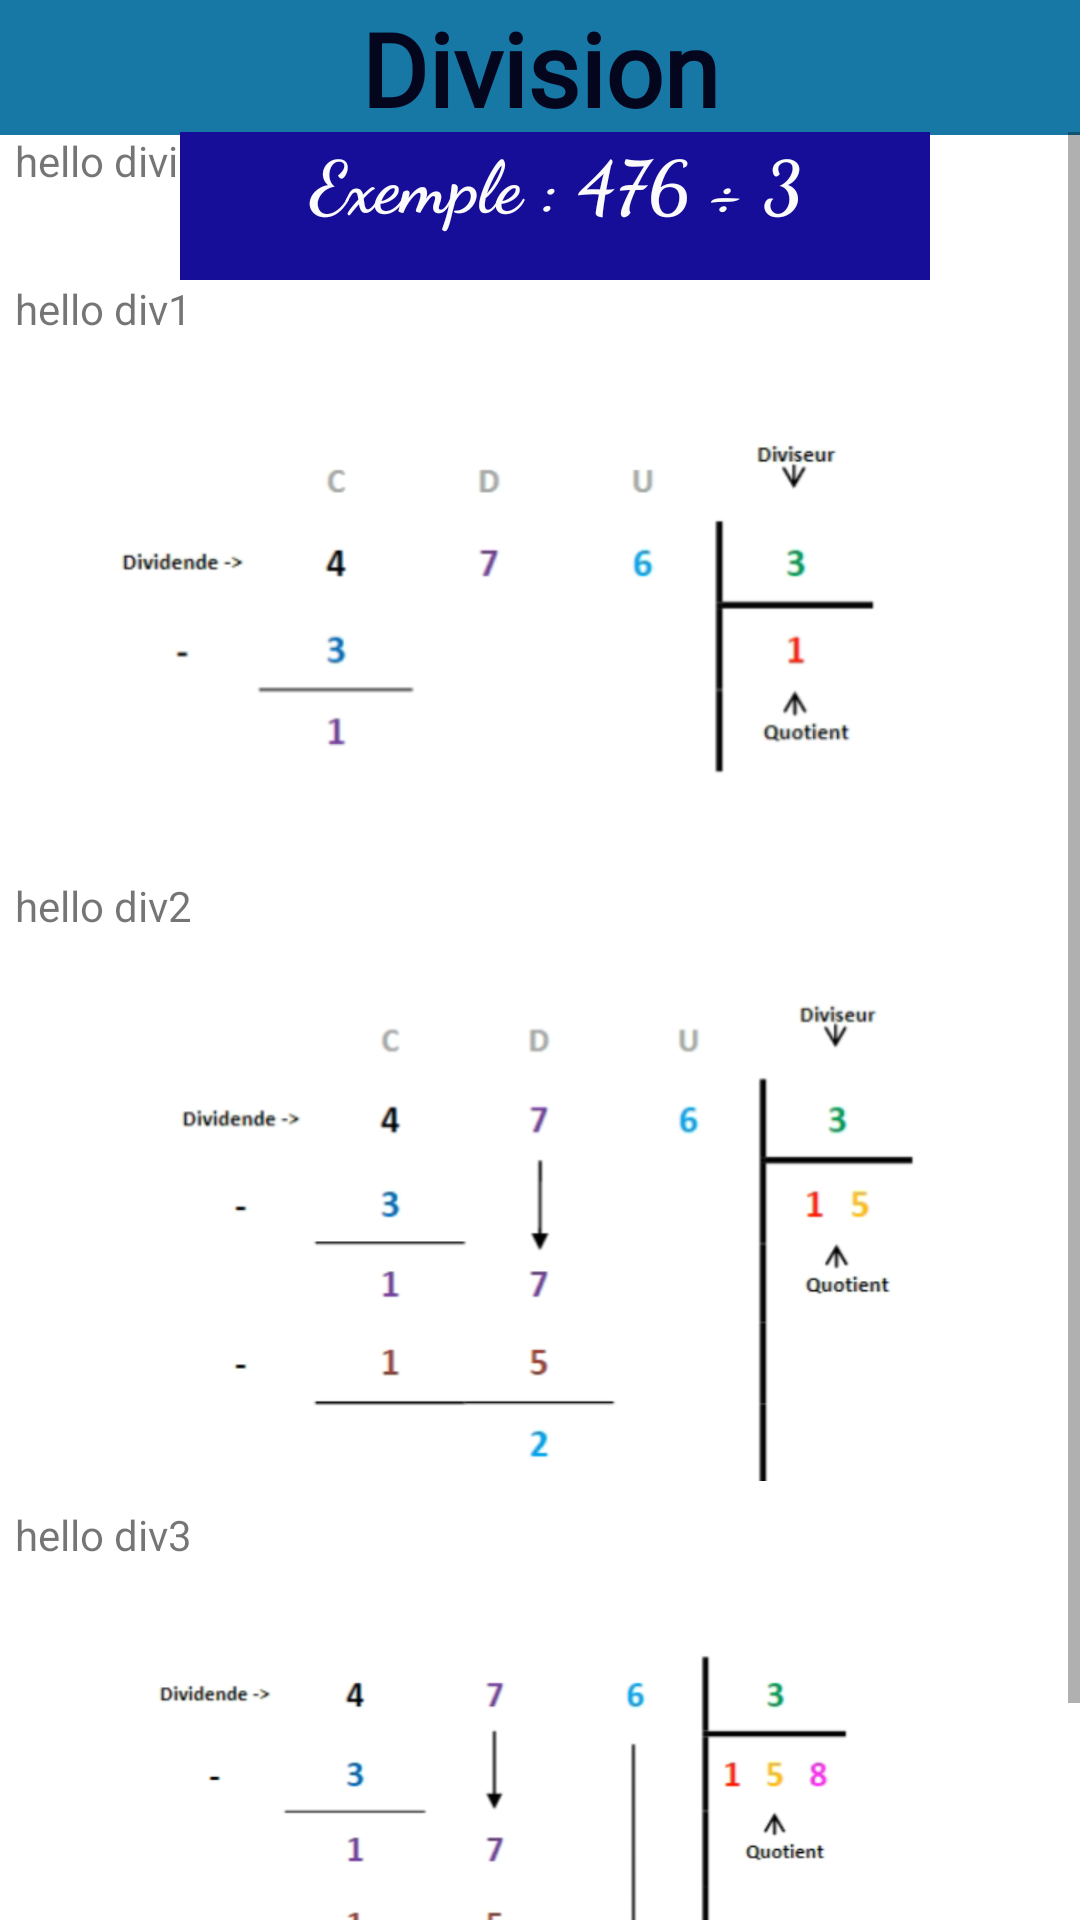

Write the Android layout XML for this screen, with the resource values it uses.
<!-- AndroidManifest.xml: application theme Theme.TestApp -->
<!-- res/layout/activity_division.xml -->
<?xml version="1.0" encoding="utf-8"?>
<androidx.constraintlayout.widget.ConstraintLayout xmlns:android="http://schemas.android.com/apk/res/android"
    xmlns:app="http://schemas.android.com/apk/res-auto"
    xmlns:tools="http://schemas.android.com/tools"
    android:layout_width="fill_parent"
    android:layout_height="match_parent"
    android:scaleX="1"
    android:scaleY="1"
    tools:context=".activity_division">


    <TextView
        android:id="@+id/titre_division"
        android:layout_width="fill_parent"
        android:layout_height="45dp"
        android:background="#1777A5"
        android:fontFamily="@font/gearsofpeace"
        android:gravity="center_horizontal"
        android:text="Division"
        android:textColor="#04061E"
        android:textSize="34sp"
        android:textStyle="bold" />

    <ScrollView
        android:layout_width="fill_parent"
        android:layout_height="0dp"
        android:layout_marginTop="44dp"
        app:layout_constraintTop_toTopOf="@+id/titre_division"
        tools:layout_editor_absoluteX="-1dp">

        <LinearLayout
            android:layout_width="match_parent"
            android:layout_height="0dp"
            android:orientation="vertical">

            <TextView
                android:id="@+id/explication_div"
                android:layout_width="wrap_content"
                android:layout_height="wrap_content"
                android:layout_marginLeft="5dp"
                android:layout_marginRight="5dp"
                android:text="hello division"
                app:layout_constraintBottom_toBottomOf="parent"
                app:layout_constraintEnd_toEndOf="parent"
                app:layout_constraintHorizontal_bias="0.462"
                app:layout_constraintStart_toStartOf="parent"
                app:layout_constraintTop_toTopOf="parent"
                app:layout_constraintVertical_bias="0.082" />

            <ImageView
                android:id="@+id/imageView2"
                android:layout_width="wrap_content"
                android:layout_height="wrap_content"
                android:layout_marginTop="-35dp"
                android:scaleX="0.75"
                android:scaleY="0.75"
                android:src="@drawable/div"
                app:layout_constraintTop_toTopOf="parent"
                tools:layout_editor_absoluteX="0dp" />

            <TextView
                android:id="@+id/exemple"
                android:layout_width="250dp"
                android:layout_height="65dp"
                android:layout_marginLeft="60dp"
                android:background="#160D98"
                android:fontFamily="cursive"
                android:gravity="center"
                android:text="Exemple : 476 ÷ 3"
                android:textColor="#FBFBFB"
                android:textSize="24sp"
                android:textStyle="bold"
                app:layout_constraintHorizontal_bias="0.497"
                app:layout_constraintStart_toStartOf="parent"
                app:layout_constraintTop_toTopOf="parent" />

            <TextView
                android:id="@+id/div1"
                android:layout_width="match_parent"
                android:layout_height="wrap_content"
                android:layout_marginLeft="5dp"
                android:layout_marginRight="5dp"
                android:text="hello div1" />

            <ImageView
                android:id="@+id/imageView5"
                android:layout_width="match_parent"
                android:layout_height="180dp"
                android:layout_marginRight="12dp"
                android:scaleX="0.8"
                android:scaleY="0.8"
                android:src="@drawable/div1" />

            <TextView
                android:id="@+id/div2"
                android:layout_width="match_parent"
                android:layout_height="wrap_content"
                android:layout_marginLeft="5dp"
                android:layout_marginRight="5dp"
                android:text="hello div2" />

            <ImageView
                android:id="@+id/imageView9"
                android:layout_width="wrap_content"
                android:layout_height="240dp"
                android:layout_marginTop="-20dp"
                android:scaleX="0.75"
                android:scaleY="0.75"
                android:src="@drawable/div2" />

            <TextView
                android:id="@+id/div3"
                android:layout_width="match_parent"
                android:layout_height="wrap_content"
                android:layout_marginLeft="5dp"
                android:layout_marginTop="-30dp"
                android:layout_marginRight="5dp"
                android:width="200dp"
                android:text="hello div3" />

            <ImageView
                android:id="@+id/imageView4"
                android:layout_width="match_parent"
                android:layout_height="240dp"
                android:layout_marginBottom="20dp"
                android:scaleX="0.8"
                android:scaleY="0.8"
                app:srcCompat="@drawable/div3" />

        </LinearLayout>
    </ScrollView>

</androidx.constraintlayout.widget.ConstraintLayout>
<!-- resources referenced by this layout -->
<resources>
  <!-- drawable div1: png bitmap (drawable, 25563 bytes) -->
  <!-- drawable div2: png bitmap (drawable, 33057 bytes) -->
  <!-- drawable div3: png bitmap (drawable, 44064 bytes) -->
  <style name="Theme.TestApp" parent="Theme.MaterialComponents.DayNight.NoActionBar">
          
          <item name="colorPrimary">@color/purple_500</item>
          <item name="colorPrimaryVariant">@color/purple_700</item>
          <item name="colorOnPrimary">@color/white</item>
          
          <item name="colorSecondary">@color/teal_200</item>
          <item name="colorSecondaryVariant">@color/teal_700</item>
          <item name="colorOnSecondary">@color/black</item>
          
          <item name="android:statusBarColor" tools:targetApi="l">@color/white</item>
          <item name="android:windowLightStatusBar" tools:targetApi="m">true
          </item>        
          <item name="android:navigationBarColor">@color/white</item>
      </style>
  <!-- not gathered from this repository: default colours our renderer supplied (Android Studio template values) -->
  <color name="purple_500">#FF6200EE</color>
  <color name="purple_700">#FF3700B3</color>
  <color name="teal_200">#FF03DAC5</color>
  <color name="teal_700">#FF018786</color>
  <color name="black">#FF000000</color>
  <color name="white">#FFFFFFFF</color>
</resources>
